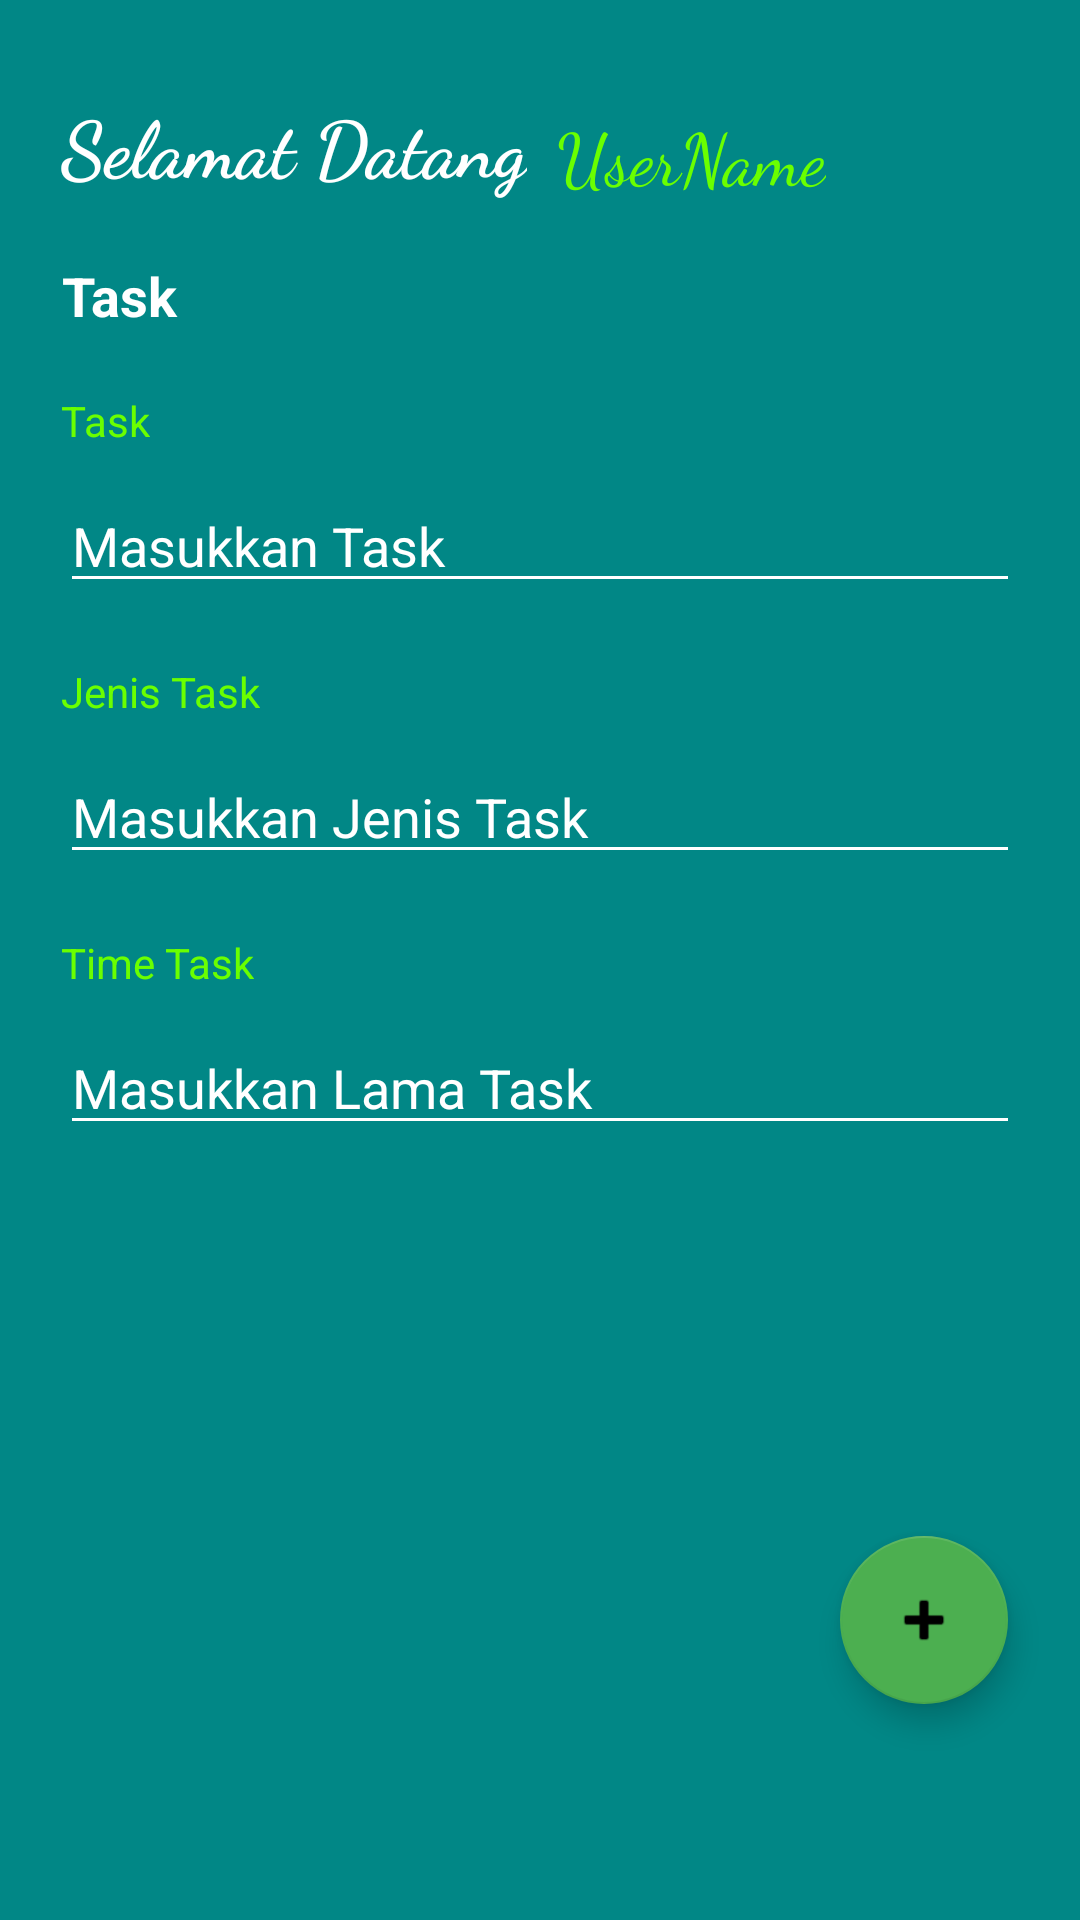

Produce the Android XML layout that renders to this screen, including the resource entries it uses.
<!-- AndroidManifest.xml: application theme Theme.Exerices1 -->
<!-- res/layout/activity_page_ketiga.xml -->
<?xml version="1.0" encoding="utf-8"?>
<androidx.constraintlayout.widget.ConstraintLayout xmlns:android="http://schemas.android.com/apk/res/android"
    xmlns:app="http://schemas.android.com/apk/res-auto"
    xmlns:tools="http://schemas.android.com/tools"
    android:layout_width="match_parent"
    android:layout_height="match_parent"
    android:background="@color/teal_700"
    tools:context=".TigaActivity">

    <TextView
        android:id="@+id/welcome"
        android:layout_width="wrap_content"
        android:layout_height="wrap_content"
        android:layout_marginTop="30dp"
        android:textColor="@color/white"
        android:text="@string/txwelcom"
        android:textSize="26sp"
        android:textStyle="bold"
        android:fontFamily="cursive"
        app:layout_constraintBottom_toBottomOf="parent"
        app:layout_constraintEnd_toEndOf="parent"
        app:layout_constraintHorizontal_bias="0.100"
        app:layout_constraintStart_toStartOf="parent"
        app:layout_constraintTop_toTopOf="parent"
        app:layout_constraintVertical_bias="0" />

    <TextView
        android:id="@+id/textView11"
        android:layout_width="wrap_content"
        android:layout_height="wrap_content"
        android:layout_marginTop="20dp"
        android:text="@string/ntask"
        android:textColor="@color/white"
        android:textSize="18sp"
        android:textStyle="bold"
        app:layout_constraintBottom_toBottomOf="parent"
        app:layout_constraintEnd_toEndOf="parent"
        app:layout_constraintTop_toBottomOf="@+id/welcome"
        app:layout_constraintHorizontal_bias="0.064"
        app:layout_constraintStart_toStartOf="parent"
        app:layout_constraintVertical_bias="0" />

    <TextView
        android:id="@+id/textView12"
        android:layout_width="wrap_content"
        android:layout_height="wrap_content"
        android:layout_marginTop="20dp"
        android:text="@string/ntask"
        android:textColor="@color/page2"
        app:layout_constraintBottom_toBottomOf="parent"
        app:layout_constraintEnd_toEndOf="parent"
        app:layout_constraintHorizontal_bias="0.062"
        app:layout_constraintStart_toStartOf="parent"
        app:layout_constraintTop_toBottomOf="@+id/textView11"
        app:layout_constraintVertical_bias="0" />

    <EditText
        android:id="@+id/inTask"
        android:layout_width="0dp"
        android:layout_height="wrap_content"
        android:layout_marginStart="20dp"
        android:layout_marginLeft="20dp"
        android:layout_marginTop="10dp"
        android:layout_marginEnd="20dp"
        android:layout_marginRight="20dp"
        android:backgroundTint="@color/white"
        android:ems="10"
        android:hint="@string/nTask"
        android:inputType="textPersonName"
        android:textColor="@color/white"
        android:textColorHint="@color/white"
        app:layout_constraintBottom_toBottomOf="parent"
        app:layout_constraintEnd_toEndOf="parent"
        app:layout_constraintHorizontal_bias="0.100"
        app:layout_constraintStart_toStartOf="parent"
        app:layout_constraintTop_toBottomOf="@+id/textView12"
        app:layout_constraintVertical_bias="0"
        android:importantForAutofill="no" />

    <TextView
        android:id="@+id/textView13"
        android:layout_width="wrap_content"
        android:layout_height="wrap_content"
        android:layout_marginTop="20dp"
        android:text="@string/tJenis"
        android:textColor="@color/page2"
        app:layout_constraintBottom_toBottomOf="parent"
        app:layout_constraintEnd_toEndOf="parent"
        app:layout_constraintHorizontal_bias="0.069"
        app:layout_constraintStart_toStartOf="parent"
        app:layout_constraintTop_toBottomOf="@+id/inTask"
        app:layout_constraintVertical_bias="0" />

    <EditText
        android:id="@+id/inJenis"
        android:layout_width="0dp"
        android:layout_height="wrap_content"
        android:layout_marginStart="20dp"
        android:layout_marginLeft="20dp"
        android:layout_marginTop="10dp"
        android:layout_marginEnd="20dp"
        android:layout_marginRight="20dp"
        android:backgroundTint="@color/white"
        android:ems="10"
        android:hint="@string/nJenis"
        android:inputType="textPersonName"
        android:textColor="@color/white"
        android:textColorHint="@color/white"
        app:layout_constraintBottom_toBottomOf="parent"
        app:layout_constraintEnd_toEndOf="parent"
        app:layout_constraintHorizontal_bias="0.100"
        app:layout_constraintStart_toStartOf="parent"
        app:layout_constraintTop_toBottomOf="@+id/textView13"
        app:layout_constraintVertical_bias="0"
        android:importantForAutofill="no" />

    <TextView
        android:id="@+id/textView14"
        android:layout_width="wrap_content"
        android:layout_height="wrap_content"
        android:layout_marginTop="20dp"
        android:text="@string/tTime"
        android:textColor="@color/page2"
        app:layout_constraintBottom_toBottomOf="parent"
        app:layout_constraintEnd_toEndOf="parent"
        app:layout_constraintHorizontal_bias="0.069"
        app:layout_constraintStart_toStartOf="parent"
        app:layout_constraintTop_toBottomOf="@+id/inJenis"
        app:layout_constraintVertical_bias="0" />

    <EditText
        android:id="@+id/inTime"
        android:layout_width="0dp"
        android:layout_height="wrap_content"
        android:layout_marginStart="20dp"
        android:layout_marginLeft="20dp"
        android:layout_marginTop="10dp"
        android:layout_marginEnd="20dp"
        android:layout_marginRight="20dp"
        android:backgroundTint="@color/white"
        android:ems="10"
        android:hint="@string/nTime"
        android:inputType="textPersonName"
        android:textColor="@color/white"
        android:textColorHint="@color/white"
        app:layout_constraintBottom_toBottomOf="parent"
        app:layout_constraintEnd_toEndOf="parent"
        app:layout_constraintHorizontal_bias="0.100"
        app:layout_constraintStart_toStartOf="parent"
        app:layout_constraintTop_toBottomOf="@+id/textView14"
        app:layout_constraintVertical_bias="0"
        android:importantForAutofill="no" />


    <com.google.android.material.floatingactionbutton.FloatingActionButton
        android:id="@+id/submit"
        android:layout_width="wrap_content"
        android:layout_height="wrap_content"
        android:contentDescription="@string/nsend"
        android:layout_marginEnd="24dp"
        android:layout_marginRight="24dp"
        android:layout_marginBottom="72dp"
        android:clickable="true"
        app:backgroundTint="#4CAF50"
        app:layout_constraintBottom_toBottomOf="parent"
        app:layout_constraintEnd_toEndOf="parent"
        app:srcCompat="@android:drawable/ic_input_add"
        />

    <TextView
        android:id="@+id/nama"
        android:layout_width="wrap_content"
        android:layout_height="wrap_content"
        android:text="UserName"
        android:textColor="@color/page2"
        android:textSize="24sp"
        android:fontFamily="cursive"
        android:layout_marginTop="35dp"
        android:layout_marginStart="10dp"
        app:layout_constraintBottom_toBottomOf="parent"
        app:layout_constraintEnd_toEndOf="parent"
        app:layout_constraintHorizontal_bias="0.0"
        app:layout_constraintStart_toEndOf="@+id/welcome"
        app:layout_constraintTop_toTopOf="parent"
        app:layout_constraintVertical_bias="0"
        android:layout_marginLeft="10dp" />

</androidx.constraintlayout.widget.ConstraintLayout>
<!-- resources referenced by this layout -->
<resources>
  <color name="page2">#6AFF00</color>
  <color name="teal_700">#FF018786</color>
  <color name="white">#FFFFFFFF</color>
  <string name="nJenis">Masukkan Jenis Task</string>
  <string name="nTask">Masukkan Task</string>
  <string name="nTime">Masukkan Lama Task</string>
  <string name="nsend">Submit</string>
  <string name="ntask">Task</string>
  <string name="tJenis">Jenis Task</string>
  <string name="tTime">Time Task</string>
  <string name="txwelcom">Selamat Datang</string>
  <style name="Theme.Exerices1" parent="Theme.MaterialComponents.DayNight.DarkActionBar">
          
          <item name="colorPrimary">@color/purple_500</item>
          <item name="colorPrimaryVariant">@color/purple_700</item>
          <item name="colorOnPrimary">@color/white</item>
          
          <item name="colorSecondary">@color/teal_200</item>
          <item name="colorSecondaryVariant">@color/teal_700</item>
          <item name="colorOnSecondary">@color/black</item>
          
          <item name="android:statusBarColor" tools:targetApi="l">?attr/colorPrimaryVariant</item>
          
      </style>
  <color name="purple_500">#FF6200EE</color>
  <color name="purple_700">#FF3700B3</color>
  <color name="teal_200">#FF03DAC5</color>
  <color name="black">#FF000000</color>
</resources>
